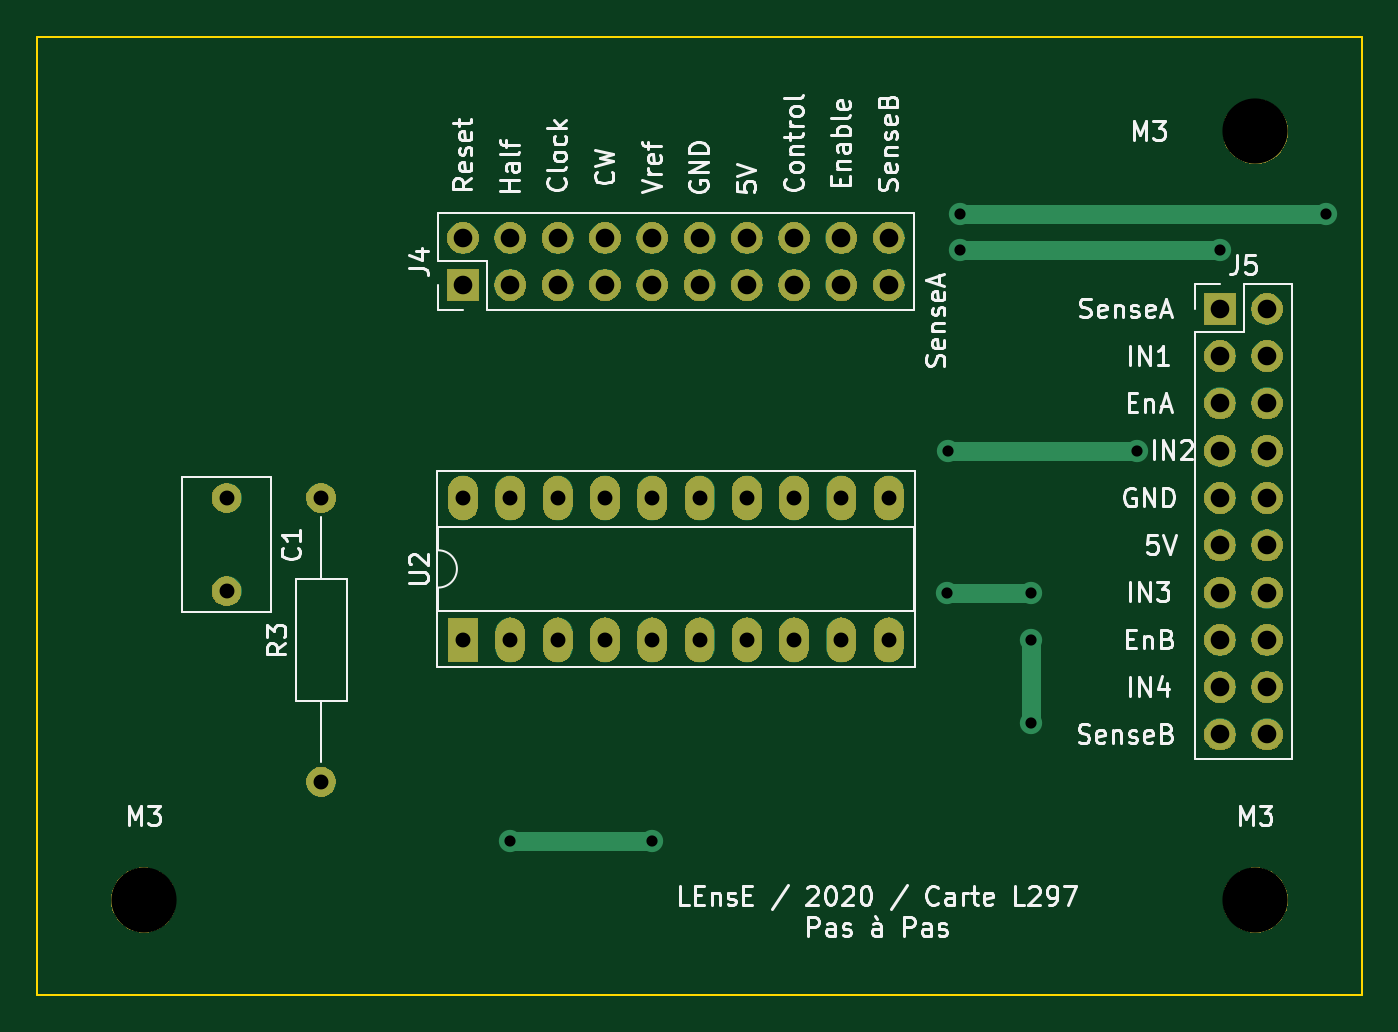
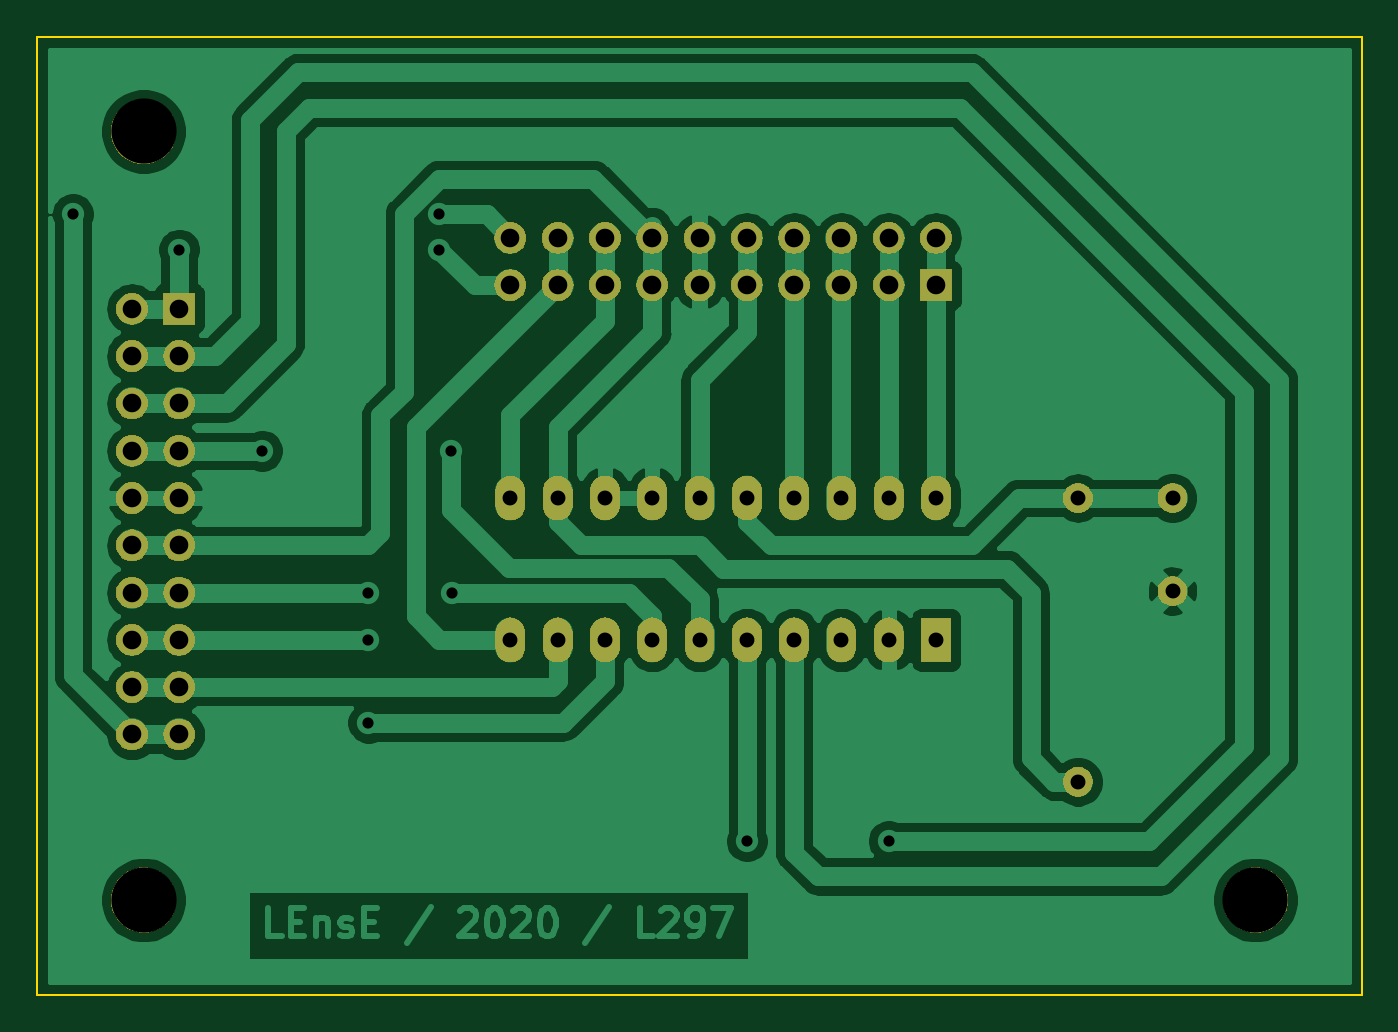
Circuit board: 11 layer files. Board 71.1 x 51.4 mm.
- bottom_copper: Carte_L298-B.Cu.gbr (69486 bytes)
- bottom_mask: Carte_L298-B.Mask.gbr (65799 bytes)
- paste: Carte_L298-B.Paste.gbr (514 bytes)
- bottom_silk: Carte_L298-B.SilkS.gbr (515 bytes)
- outline: Carte_L298-Edge.Cuts.gbr (711 bytes)
- top_copper: Carte_L298-F.Cu.gbr (5043 bytes)
- top_mask: Carte_L298-F.Mask.gbr (65799 bytes)
- paste: Carte_L298-F.Paste.gbr (514 bytes)
- top_silk: Carte_L298-F.SilkS.gbr (36322 bytes)
- drill: Carte_L298-NPTH.drl (226 bytes)
- drill: Carte_L298-PTH.drl (1457 bytes)

=== bottom_copper: Carte_L298-B.Cu.gbr (69486 bytes, source omitted) ===
=== bottom_mask: Carte_L298-B.Mask.gbr (65799 bytes, source omitted) ===
=== paste: Carte_L298-B.Paste.gbr ===
%TF.GenerationSoftware,KiCad,Pcbnew,5.0.2-bee76a0~70~ubuntu18.04.1*%
%TF.CreationDate,2020-11-23T14:52:47+01:00*%
%TF.ProjectId,Carte_L298,43617274-655f-44c3-9239-382e6b696361,rev?*%
%TF.SameCoordinates,Original*%
%TF.FileFunction,Paste,Bot*%
%TF.FilePolarity,Positive*%
%FSLAX46Y46*%
G04 Gerber Fmt 4.6, Leading zero omitted, Abs format (unit mm)*
G04 Created by KiCad (PCBNEW 5.0.2-bee76a0~70~ubuntu18.04.1) date lun. 23 nov. 2020 14:52:47 CET*
%MOMM*%
%LPD*%
G01*
G04 APERTURE LIST*
G04 APERTURE END LIST*
M02*

=== bottom_silk: Carte_L298-B.SilkS.gbr ===
%TF.GenerationSoftware,KiCad,Pcbnew,5.0.2-bee76a0~70~ubuntu18.04.1*%
%TF.CreationDate,2020-11-23T14:52:47+01:00*%
%TF.ProjectId,Carte_L298,43617274-655f-44c3-9239-382e6b696361,rev?*%
%TF.SameCoordinates,Original*%
%TF.FileFunction,Legend,Bot*%
%TF.FilePolarity,Positive*%
%FSLAX46Y46*%
G04 Gerber Fmt 4.6, Leading zero omitted, Abs format (unit mm)*
G04 Created by KiCad (PCBNEW 5.0.2-bee76a0~70~ubuntu18.04.1) date lun. 23 nov. 2020 14:52:47 CET*
%MOMM*%
%LPD*%
G01*
G04 APERTURE LIST*
G04 APERTURE END LIST*
M02*

=== outline: Carte_L298-Edge.Cuts.gbr ===
%TF.GenerationSoftware,KiCad,Pcbnew,5.0.2-bee76a0~70~ubuntu18.04.1*%
%TF.CreationDate,2020-11-23T14:52:47+01:00*%
%TF.ProjectId,Carte_L298,43617274-655f-44c3-9239-382e6b696361,rev?*%
%TF.SameCoordinates,Original*%
%TF.FileFunction,Profile,NP*%
%FSLAX46Y46*%
G04 Gerber Fmt 4.6, Leading zero omitted, Abs format (unit mm)*
G04 Created by KiCad (PCBNEW 5.0.2-bee76a0~70~ubuntu18.04.1) date lun. 23 nov. 2020 14:52:47 CET*
%MOMM*%
%LPD*%
G01*
G04 APERTURE LIST*
%ADD10C,0.100000*%
G04 APERTURE END LIST*
D10*
X133985000Y-104775000D02*
X133985000Y-53340000D01*
X133985000Y-104775000D02*
X62865000Y-104775000D01*
X62865000Y-104775000D02*
X62865000Y-53340000D01*
X62865000Y-53340000D02*
X133985000Y-53340000D01*
M02*

=== top_copper: Carte_L298-F.Cu.gbr ===
%TF.GenerationSoftware,KiCad,Pcbnew,5.0.2-bee76a0~70~ubuntu18.04.1*%
%TF.CreationDate,2020-11-23T14:52:47+01:00*%
%TF.ProjectId,Carte_L298,43617274-655f-44c3-9239-382e6b696361,rev?*%
%TF.SameCoordinates,Original*%
%TF.FileFunction,Copper,L1,Top*%
%TF.FilePolarity,Positive*%
%FSLAX46Y46*%
G04 Gerber Fmt 4.6, Leading zero omitted, Abs format (unit mm)*
G04 Created by KiCad (PCBNEW 5.0.2-bee76a0~70~ubuntu18.04.1) date lun. 23 nov. 2020 14:52:47 CET*
%MOMM*%
%LPD*%
G01*
G04 APERTURE LIST*
%TA.AperFunction,ComponentPad*%
%ADD10C,1.600000*%
%TD*%
%TA.AperFunction,ComponentPad*%
%ADD11O,1.600000X1.600000*%
%TD*%
%TA.AperFunction,ComponentPad*%
%ADD12R,1.700000X1.700000*%
%TD*%
%TA.AperFunction,ComponentPad*%
%ADD13O,1.700000X1.700000*%
%TD*%
%TA.AperFunction,ComponentPad*%
%ADD14R,1.600000X2.400000*%
%TD*%
%TA.AperFunction,ComponentPad*%
%ADD15O,1.600000X2.400000*%
%TD*%
%TA.AperFunction,ViaPad*%
%ADD16C,1.200000*%
%TD*%
%TA.AperFunction,Conductor*%
%ADD17C,1.000000*%
%TD*%
G04 APERTURE END LIST*
D10*
%TO.P,R3,1*%
%TO.N,5V_C*%
X78105000Y-93345000D03*
D11*
%TO.P,R3,2*%
%TO.N,Net-(C1-Pad1)*%
X78105000Y-78105000D03*
%TD*%
D12*
%TO.P,J5,1*%
%TO.N,SenseA_C*%
X126365000Y-67945000D03*
D13*
%TO.P,J5,2*%
X128905000Y-67945000D03*
%TO.P,J5,3*%
%TO.N,IN1_C*%
X126365000Y-70485000D03*
%TO.P,J5,4*%
X128905000Y-70485000D03*
%TO.P,J5,5*%
%TO.N,EnA_C*%
X126365000Y-73025000D03*
%TO.P,J5,6*%
X128905000Y-73025000D03*
%TO.P,J5,7*%
%TO.N,IN2_C*%
X126365000Y-75565000D03*
%TO.P,J5,8*%
X128905000Y-75565000D03*
%TO.P,J5,9*%
%TO.N,GND_C*%
X126365000Y-78105000D03*
%TO.P,J5,10*%
X128905000Y-78105000D03*
%TO.P,J5,11*%
%TO.N,5V_C*%
X126365000Y-80645000D03*
%TO.P,J5,12*%
X128905000Y-80645000D03*
%TO.P,J5,13*%
%TO.N,IN3_C*%
X126365000Y-83185000D03*
%TO.P,J5,14*%
X128905000Y-83185000D03*
%TO.P,J5,15*%
%TO.N,EnB_C*%
X126365000Y-85725000D03*
%TO.P,J5,16*%
X128905000Y-85725000D03*
%TO.P,J5,17*%
%TO.N,IN4_C*%
X126365000Y-88265000D03*
%TO.P,J5,18*%
X128905000Y-88265000D03*
%TO.P,J5,19*%
%TO.N,SenseB_C*%
X126365000Y-90805000D03*
%TO.P,J5,20*%
X128905000Y-90805000D03*
%TD*%
%TO.P,J4,20*%
%TO.N,SenseB_C*%
X108585000Y-64135000D03*
%TO.P,J4,19*%
%TO.N,SenseA_C*%
X108585000Y-66675000D03*
%TO.P,J4,18*%
%TO.N,ENABLE*%
X106045000Y-64135000D03*
%TO.P,J4,17*%
X106045000Y-66675000D03*
%TO.P,J4,16*%
%TO.N,CONTROL*%
X103505000Y-64135000D03*
%TO.P,J4,15*%
X103505000Y-66675000D03*
%TO.P,J4,14*%
%TO.N,5V_C*%
X100965000Y-64135000D03*
%TO.P,J4,13*%
X100965000Y-66675000D03*
%TO.P,J4,12*%
%TO.N,GND_C*%
X98425000Y-64135000D03*
%TO.P,J4,11*%
X98425000Y-66675000D03*
%TO.P,J4,10*%
%TO.N,VREF_C*%
X95885000Y-64135000D03*
%TO.P,J4,9*%
X95885000Y-66675000D03*
%TO.P,J4,8*%
%TO.N,CW*%
X93345000Y-64135000D03*
%TO.P,J4,7*%
X93345000Y-66675000D03*
%TO.P,J4,6*%
%TO.N,CLOCK*%
X90805000Y-64135000D03*
%TO.P,J4,5*%
X90805000Y-66675000D03*
%TO.P,J4,4*%
%TO.N,HALF*%
X88265000Y-64135000D03*
%TO.P,J4,3*%
X88265000Y-66675000D03*
%TO.P,J4,2*%
%TO.N,RESET*%
X85725000Y-64135000D03*
D12*
%TO.P,J4,1*%
X85725000Y-66675000D03*
%TD*%
D14*
%TO.P,U2,1*%
%TO.N,Net-(U2-Pad1)*%
X85725000Y-85725000D03*
D15*
%TO.P,U2,11*%
%TO.N,CONTROL*%
X108585000Y-78105000D03*
%TO.P,U2,2*%
%TO.N,GND_C*%
X88265000Y-85725000D03*
%TO.P,U2,12*%
%TO.N,5V_C*%
X106045000Y-78105000D03*
%TO.P,U2,3*%
%TO.N,Net-(U2-Pad3)*%
X90805000Y-85725000D03*
%TO.P,U2,13*%
%TO.N,GND_C*%
X103505000Y-78105000D03*
%TO.P,U2,4*%
%TO.N,IN1_C*%
X93345000Y-85725000D03*
%TO.P,U2,14*%
%TO.N,GND_C*%
X100965000Y-78105000D03*
%TO.P,U2,5*%
%TO.N,EnA_C*%
X95885000Y-85725000D03*
%TO.P,U2,15*%
%TO.N,VREF_C*%
X98425000Y-78105000D03*
%TO.P,U2,6*%
%TO.N,IN2_C*%
X98425000Y-85725000D03*
%TO.P,U2,16*%
%TO.N,Net-(C1-Pad1)*%
X95885000Y-78105000D03*
%TO.P,U2,7*%
%TO.N,IN3_C*%
X100965000Y-85725000D03*
%TO.P,U2,17*%
%TO.N,CW*%
X93345000Y-78105000D03*
%TO.P,U2,8*%
%TO.N,EnB_C*%
X103505000Y-85725000D03*
%TO.P,U2,18*%
%TO.N,CLOCK*%
X90805000Y-78105000D03*
%TO.P,U2,9*%
%TO.N,IN4_C*%
X106045000Y-85725000D03*
%TO.P,U2,19*%
%TO.N,HALF*%
X88265000Y-78105000D03*
%TO.P,U2,10*%
%TO.N,ENABLE*%
X108585000Y-85725000D03*
%TO.P,U2,20*%
%TO.N,RESET*%
X85725000Y-78105000D03*
%TD*%
D10*
%TO.P,C1,1*%
%TO.N,Net-(C1-Pad1)*%
X73025000Y-78105000D03*
%TO.P,C1,2*%
%TO.N,GND_C*%
X73025000Y-83105000D03*
%TD*%
D16*
%TO.N,SenseB_C*%
X132080000Y-62865000D03*
X112395000Y-62865000D03*
%TO.N,SenseA_C*%
X126365000Y-64770004D03*
X112394996Y-64770004D03*
%TO.N,EnA_C*%
X88265000Y-96520000D03*
X95885000Y-96520000D03*
%TO.N,IN2_C*%
X111760000Y-75565000D03*
X121920000Y-75565000D03*
%TO.N,IN3_C*%
X116205000Y-83185000D03*
X111729990Y-83185000D03*
%TO.N,EnB_C*%
X116205000Y-90170000D03*
X116205004Y-85725000D03*
%TD*%
D17*
%TO.N,SenseB_C*%
X112395000Y-62865000D02*
X132080000Y-62865000D01*
%TO.N,SenseA_C*%
X112394996Y-64770004D02*
X126365000Y-64770004D01*
%TO.N,EnA_C*%
X95885000Y-96520000D02*
X88265000Y-96520000D01*
%TO.N,IN2_C*%
X111760000Y-75565000D02*
X121920000Y-75565000D01*
%TO.N,IN3_C*%
X111729990Y-83185000D02*
X116205000Y-83185000D01*
%TO.N,EnB_C*%
X116205004Y-85725000D02*
X116205004Y-90169996D01*
X116205004Y-90169996D02*
X116205000Y-90170000D01*
%TD*%
M02*

=== top_mask: Carte_L298-F.Mask.gbr (65799 bytes, source omitted) ===
=== paste: Carte_L298-F.Paste.gbr ===
%TF.GenerationSoftware,KiCad,Pcbnew,5.0.2-bee76a0~70~ubuntu18.04.1*%
%TF.CreationDate,2020-11-23T14:52:47+01:00*%
%TF.ProjectId,Carte_L298,43617274-655f-44c3-9239-382e6b696361,rev?*%
%TF.SameCoordinates,Original*%
%TF.FileFunction,Paste,Top*%
%TF.FilePolarity,Positive*%
%FSLAX46Y46*%
G04 Gerber Fmt 4.6, Leading zero omitted, Abs format (unit mm)*
G04 Created by KiCad (PCBNEW 5.0.2-bee76a0~70~ubuntu18.04.1) date lun. 23 nov. 2020 14:52:47 CET*
%MOMM*%
%LPD*%
G01*
G04 APERTURE LIST*
G04 APERTURE END LIST*
M02*

=== top_silk: Carte_L298-F.SilkS.gbr (36322 bytes, source omitted) ===
=== drill: Carte_L298-NPTH.drl ===
M48
;DRILL file {KiCad 5.0.2-bee76a0~70~ubuntu18.04.1} date lun. 23 nov. 2020 14:52:50 CET
;FORMAT={-:-/ absolute / metric / decimal}
FMAT,2
METRIC,TZ
T1C3.500
%
G90
G05
T1
X68.58Y-99.695
X128.27Y-58.42
X128.27Y-99.695
T0
M30

=== drill: Carte_L298-PTH.drl ===
M48
;DRILL file {KiCad 5.0.2-bee76a0~70~ubuntu18.04.1} date lun. 23 nov. 2020 14:52:50 CET
;FORMAT={-:-/ absolute / metric / decimal}
FMAT,2
METRIC,TZ
T1C0.600
T2C0.800
T3C1.000
%
G90
G05
T1
X88.265Y-96.52
X95.885Y-96.52
X111.73Y-83.185
X111.76Y-75.565
X112.395Y-64.77
X112.395Y-62.865
X116.205Y-83.185
X116.205Y-90.17
X116.205Y-85.725
X121.92Y-75.565
X126.365Y-64.77
X132.08Y-62.865
T2
X85.725Y-78.105
X85.725Y-85.725
X88.265Y-78.105
X88.265Y-85.725
X90.805Y-78.105
X90.805Y-85.725
X93.345Y-78.105
X93.345Y-85.725
X95.885Y-78.105
X95.885Y-85.725
X98.425Y-78.105
X98.425Y-85.725
X100.965Y-78.105
X100.965Y-85.725
X103.505Y-78.105
X103.505Y-85.725
X106.045Y-78.105
X106.045Y-85.725
X108.585Y-78.105
X108.585Y-85.725
X73.025Y-78.105
X73.025Y-83.105
X78.105Y-78.105
X78.105Y-93.345
T3
X126.365Y-67.945
X126.365Y-70.485
X126.365Y-73.025
X126.365Y-75.565
X126.365Y-78.105
X126.365Y-80.645
X126.365Y-83.185
X126.365Y-85.725
X126.365Y-88.265
X126.365Y-90.805
X128.905Y-67.945
X128.905Y-70.485
X128.905Y-73.025
X128.905Y-75.565
X128.905Y-78.105
X128.905Y-80.645
X128.905Y-83.185
X128.905Y-85.725
X128.905Y-88.265
X128.905Y-90.805
X85.725Y-64.135
X85.725Y-66.675
X88.265Y-64.135
X88.265Y-66.675
X90.805Y-64.135
X90.805Y-66.675
X93.345Y-64.135
X93.345Y-66.675
X95.885Y-64.135
X95.885Y-66.675
X98.425Y-64.135
X98.425Y-66.675
X100.965Y-64.135
X100.965Y-66.675
X103.505Y-64.135
X103.505Y-66.675
X106.045Y-64.135
X106.045Y-66.675
X108.585Y-64.135
X108.585Y-66.675
T0
M30

